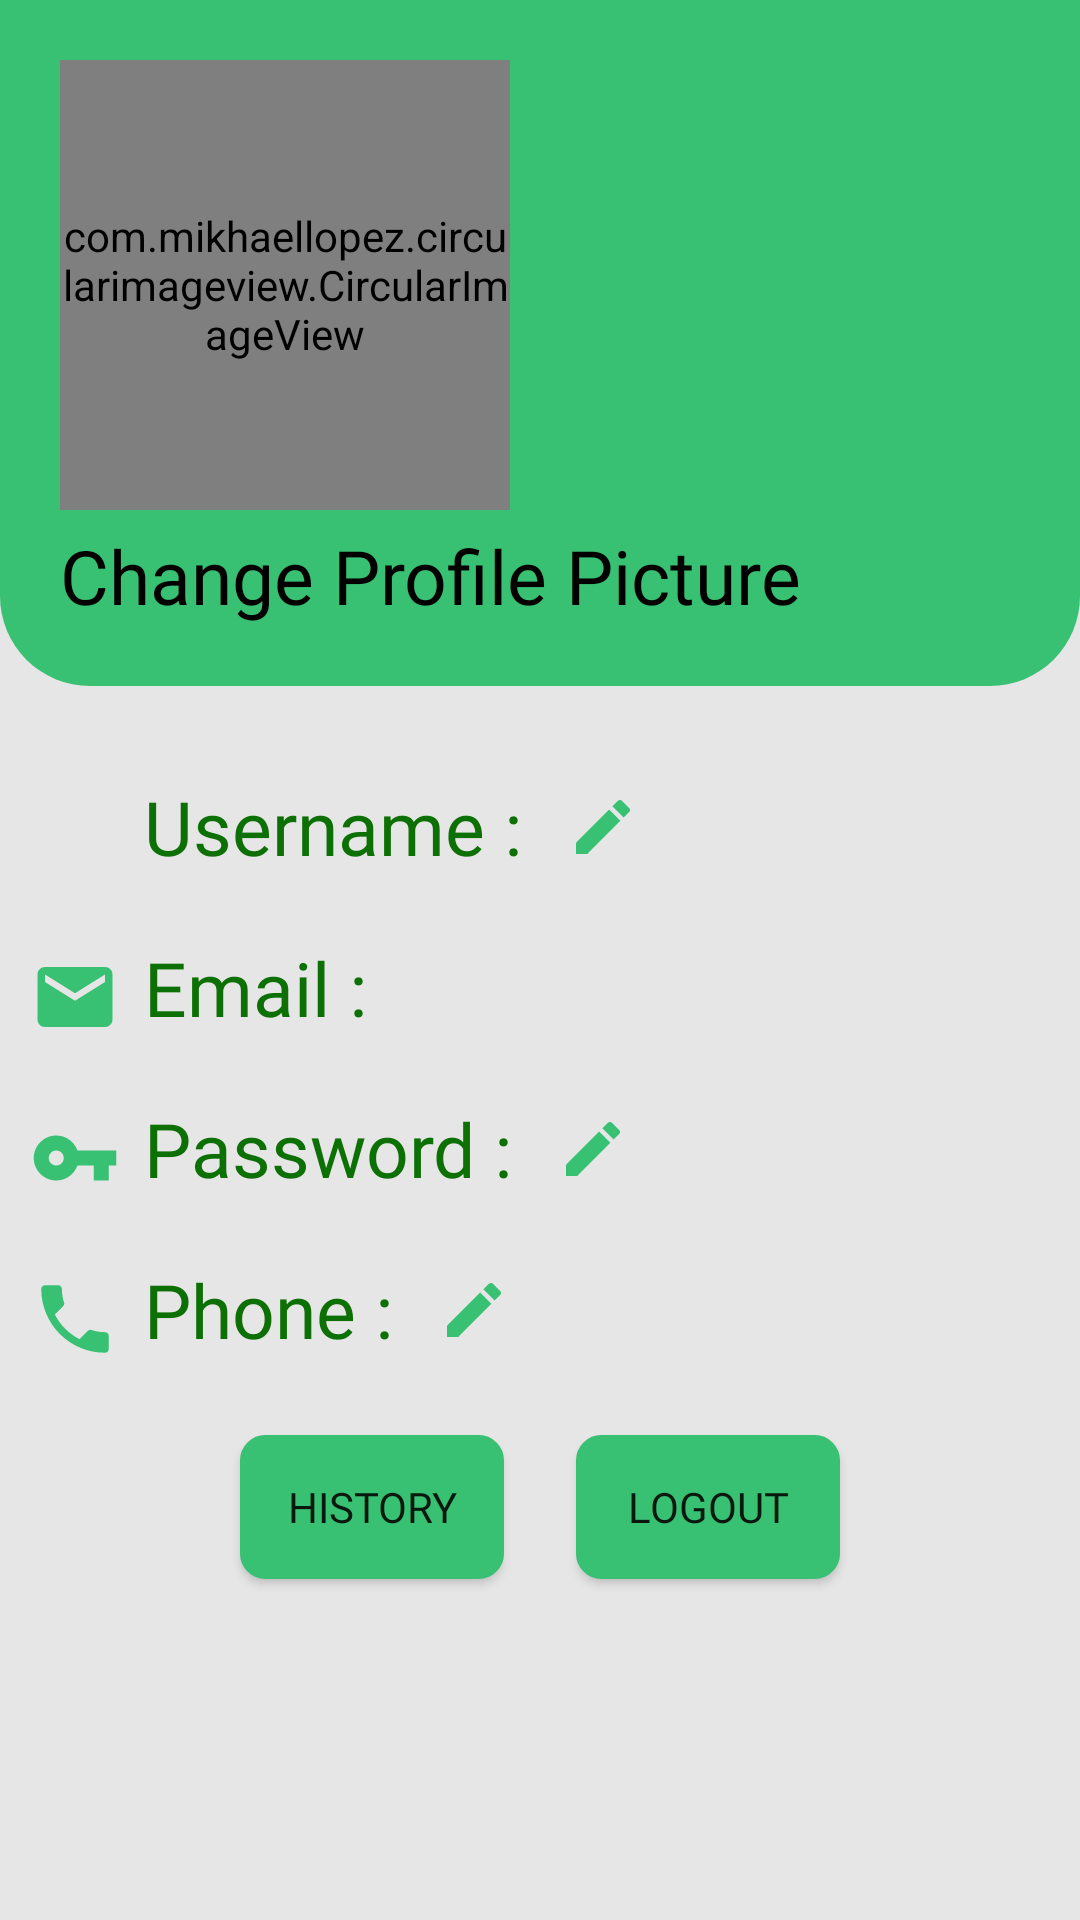

Android layout source for this screen:
<!-- AndroidManifest.xml: application theme Theme.AppCompat.Light -->
<!-- res/layout/fragment_farmer_profile.xml -->
<?xml version="1.0" encoding="utf-8"?>
<FrameLayout xmlns:android="http://schemas.android.com/apk/res/android"
    xmlns:tools="http://schemas.android.com/tools"
    android:layout_width="match_parent"
    android:layout_height="match_parent"
    xmlns:app="http://schemas.android.com/apk/res-auto"
    tools:context=".FarmerProfileFragment"
    android:background="@color/mainBackground">

    <RelativeLayout
        android:layout_width="match_parent"
        android:layout_height="match_parent">

        <LinearLayout
            android:id="@+id/ProfileFarmerLY"
            android:layout_width="match_parent"
            android:layout_height="wrap_content"
            android:background="@drawable/profile_shape"
            android:orientation="horizontal">

            <RelativeLayout
                android:layout_width="match_parent"
                android:layout_height="match_parent">

                <com.mikhaellopez.circularimageview.CircularImageView
                    android:id="@+id/imgProfile"
                    android:layout_width="150dp"
                    android:layout_height="150dp"
                    android:layout_marginLeft="20dp"
                    android:layout_marginTop="20dp"
                    android:src="@drawable/noimg"
                    app:civ_border="true"
                    app:civ_border_color="@color/btnEnd"
                    app:civ_border_width="8dp"
                    tools:ignore="MissingConstraints" />

                <TextView
                    android:id="@+id/txtChangeProfileImg"
                    android:layout_width="wrap_content"
                    android:layout_height="wrap_content"
                    android:layout_below="@id/imgProfile"
                    android:layout_marginLeft="20dp"
                    android:layout_marginTop="5dp"
                    android:layout_marginBottom="20dp"
                    android:text="Change Profile Picture"
                    android:textColor="@color/black"
                    android:textSize="25dp"
                    android:fontFamily="@font/urbanistbold"
                    android:textStyle="normal" />

            </RelativeLayout>

        </LinearLayout>

        <TextView
            android:id="@+id/iUsername"
            android:layout_width="30dp"
            android:layout_height="30dp"
            android:layout_below="@+id/ProfileFarmerLY"
            android:layout_marginLeft="10dp"
            android:layout_marginTop="30dp"
            android:background="@drawable/ic_baseline_person_24"
            android:backgroundTint="@color/lottieColor"/>

        <TextView
            android:id="@+id/txtProfileUsername"
            android:layout_width="wrap_content"
            android:layout_height="wrap_content"
            android:layout_below="@id/ProfileFarmerLY"
            android:layout_marginLeft="8dp"
            android:layout_marginTop="30dp"
            android:layout_toRightOf="@+id/iUsername"
            android:text="Username :"
            android:textColor="@color/btnEnd"
            android:textSize="25dp"
            android:fontFamily="@font/urbanistbold"
            android:textStyle="normal" />

        <TextView
            android:id="@+id/ProfileUsername"
            android:layout_width="wrap_content"
            android:layout_height="wrap_content"
            android:layout_below="@id/ProfileFarmerLY"
            android:layout_marginLeft="5dp"
            android:fontFamily="@font/urbanistbold"
            android:layout_marginTop="30dp"
            android:layout_toRightOf="@id/txtProfileUsername"
            android:textColor="@color/black"
            android:textSize="25dp" />

        <ImageButton
            android:id="@+id/iconUsername"
            android:layout_width="wrap_content"
            android:layout_height="wrap_content"
            android:layout_below="@+id/ProfileFarmerLY"
            android:layout_marginLeft="10dp"
            android:layout_marginTop="35dp"
            android:layout_toRightOf="@+id/ProfileUsername"
            android:background="@drawable/ic_baseline_edit_24" />

        <TextView
            android:id="@+id/iEmail"
            android:layout_width="30dp"
            android:layout_height="30dp"
            android:layout_below="@+id/ProfileUsername"
            android:layout_marginLeft="10dp"
            android:layout_marginTop="25dp"
            android:background="@drawable/ic_baseline_email_24" />

        <TextView
            android:id="@+id/txtProfileEmail"
            android:layout_width="wrap_content"
            android:layout_height="wrap_content"
            android:layout_below="@id/ProfileUsername"
            android:layout_marginLeft="8dp"
            android:fontFamily="@font/urbanistbold"
            android:layout_marginTop="20dp"
            android:layout_toRightOf="@+id/iEmail"
            android:text="Email :"
            android:textColor="@color/btnEnd"
            android:textSize="25dp"
            android:textStyle="normal" />

        <TextView
            android:id="@+id/ProfileEmail"
            android:layout_width="wrap_content"
            android:layout_height="wrap_content"
            android:layout_below="@id/ProfileUsername"
            android:layout_marginLeft="5dp"
            android:fontFamily="@font/urbanistbold"
            android:layout_marginTop="20dp"
            android:layout_toRightOf="@id/txtProfileEmail"
            android:textColor="@color/black"
            android:textSize="25dp" />

        <TextView
            android:id="@+id/iPassword"
            android:layout_width="30dp"
            android:layout_height="30dp"
            android:layout_below="@+id/ProfileEmail"
            android:layout_marginLeft="10dp"
            android:layout_marginTop="25dp"
            android:background="@drawable/ic_baseline_vpn_key_24" />

        <TextView
            android:id="@+id/txtProfilePassword"
            android:layout_width="wrap_content"
            android:layout_height="wrap_content"
            android:layout_below="@id/ProfileEmail"
            android:layout_marginLeft="8dp"
            android:layout_marginTop="20dp"
            android:layout_toRightOf="@+id/iPassword"
            android:text="Password :"
            android:textColor="@color/btnEnd"
            android:fontFamily="@font/urbanistbold"
            android:textSize="25dp"
            android:textStyle="normal" />

        <TextView
            android:id="@+id/ProfilePassword"
            android:layout_width="wrap_content"
            android:layout_height="wrap_content"
            android:layout_below="@id/ProfileEmail"
            android:layout_marginLeft="5dp"
            android:layout_marginTop="20dp"
            android:layout_toRightOf="@id/txtProfilePassword"
            android:inputType="textPassword"
            android:fontFamily="@font/urbanistbold"
            android:textSize="25dp"
            android:textColor="@color/black"/>

        <ImageButton
            android:id="@+id/iconPassword"
            android:layout_width="wrap_content"
            android:layout_height="wrap_content"
            android:layout_below="@+id/ProfileEmail"
            android:layout_marginLeft="10dp"
            android:layout_marginTop="25dp"
            android:layout_toRightOf="@+id/ProfilePassword"
            android:background="@drawable/ic_baseline_edit_24"
            android:textColor="@color/black" />

        <TextView
            android:id="@+id/iPhone"
            android:layout_width="30dp"
            android:layout_height="30dp"
            android:layout_below="@+id/ProfilePassword"
            android:layout_marginLeft="10dp"
            android:layout_marginTop="25dp"
            android:background="@drawable/ic_baseline_local_phone_24" />

        <TextView
            android:id="@+id/txtProfilePhone"
            android:layout_width="wrap_content"
            android:layout_height="wrap_content"
            android:layout_below="@id/ProfilePassword"
            android:layout_marginLeft="8dp"
            android:layout_marginTop="20dp"
            android:layout_toRightOf="@+id/iPhone"
            android:fontFamily="@font/urbanistbold"
            android:text="Phone :"
            android:textColor="@color/btnEnd"
            android:textSize="25dp"
            android:textStyle="normal" />

        <TextView
            android:id="@+id/ProfilePhone"
            android:layout_width="wrap_content"
            android:layout_height="wrap_content"
            android:layout_below="@id/ProfilePassword"
            android:layout_marginLeft="5dp"
            android:layout_marginTop="20dp"
            android:layout_toRightOf="@id/txtProfilePhone"
            android:fontFamily="@font/urbanistbold"
            android:textSize="25dp"
            android:textColor="@color/black"/>

        <ImageButton
            android:id="@+id/iconPhone"
            android:layout_width="wrap_content"
            android:layout_height="wrap_content"
            android:layout_below="@+id/ProfilePassword"
            android:layout_marginLeft="10dp"
            android:layout_marginTop="25dp"
            android:layout_toRightOf="@+id/ProfilePhone"
            android:background="@drawable/ic_baseline_edit_24"
            android:textColor="@color/black" />

        <Button
            android:id="@+id/btnHistory"
            android:layout_width="wrap_content"
            android:layout_height="wrap_content"
            android:layout_below="@+id/ProfilePhone"
            android:layout_alignParentStart="true"
            android:layout_marginStart="80dp"
            android:layout_marginTop="25dp"
            android:background="@drawable/shape"
            android:backgroundTint="@color/lottieColor"
            android:fontFamily="@font/urbanistbold"
            android:text="History" />

        <Button
            android:id="@+id/btnLogOut"
            android:layout_width="wrap_content"
            android:layout_height="wrap_content"
            android:layout_below="@id/ProfilePhone"
            android:layout_alignParentEnd="true"
            android:layout_marginTop="25dp"
            android:layout_marginEnd="80dp"
            android:background="@drawable/shape"
            android:backgroundTint="@color/lottieColor"
            android:fontFamily="@font/urbanistbold"
            android:text="Logout" />

    </RelativeLayout>

</FrameLayout>
<!-- resources referenced by this layout -->
<resources>
  <color name="black">#FF000000</color>
  <color name="btnEnd">#0D7005</color>
  <color name="lottieColor">#38c172</color>
  <color name="mainBackground">#E6E6E6</color>
  <!-- drawable ic_baseline_edit_24 (drawable) -->
  <vector android:height="24dp" android:tint="#38C172"
      android:viewportHeight="24" android:viewportWidth="24"
      android:width="24dp" xmlns:android="http://schemas.android.com/apk/res/android">
      <path android:fillColor="@android:color/white" android:pathData="M3,17.25V21h3.75L17.81,9.94l-3.75,-3.75L3,17.25zM20.71,7.04c0.39,-0.39 0.39,-1.02 0,-1.41l-2.34,-2.34c-0.39,-0.39 -1.02,-0.39 -1.41,0l-1.83,1.83 3.75,3.75 1.83,-1.83z"/>
  </vector>
  <!-- drawable ic_baseline_email_24 (drawable) -->
  <vector android:height="24dp" android:tint="#38C172"
      android:viewportHeight="24" android:viewportWidth="24"
      android:width="24dp" xmlns:android="http://schemas.android.com/apk/res/android">
      <path android:fillColor="@android:color/white" android:pathData="M20,4L4,4c-1.1,0 -1.99,0.9 -1.99,2L2,18c0,1.1 0.9,2 2,2h16c1.1,0 2,-0.9 2,-2L22,6c0,-1.1 -0.9,-2 -2,-2zM20,8l-8,5 -8,-5L4,6l8,5 8,-5v2z"/>
  </vector>
  <!-- drawable ic_baseline_local_phone_24 (drawable) -->
  <vector android:height="24dp" android:tint="#38C172"
      android:viewportHeight="24" android:viewportWidth="24"
      android:width="24dp" xmlns:android="http://schemas.android.com/apk/res/android">
      <path android:fillColor="@android:color/white" android:pathData="M6.62,10.79c1.44,2.83 3.76,5.14 6.59,6.59l2.2,-2.2c0.27,-0.27 0.67,-0.36 1.02,-0.24 1.12,0.37 2.33,0.57 3.57,0.57 0.55,0 1,0.45 1,1V20c0,0.55 -0.45,1 -1,1 -9.39,0 -17,-7.61 -17,-17 0,-0.55 0.45,-1 1,-1h3.5c0.55,0 1,0.45 1,1 0,1.25 0.2,2.45 0.57,3.57 0.11,0.35 0.03,0.74 -0.25,1.02l-2.2,2.2z"/>
  </vector>
  <!-- drawable ic_baseline_vpn_key_24 (drawable) -->
  <vector android:height="24dp" android:tint="#38C172"
      android:viewportHeight="24" android:viewportWidth="24"
      android:width="24dp" xmlns:android="http://schemas.android.com/apk/res/android">
      <path android:fillColor="@android:color/white" android:pathData="M12.65,10C11.83,7.67 9.61,6 7,6c-3.31,0 -6,2.69 -6,6s2.69,6 6,6c2.61,0 4.83,-1.67 5.65,-4H17v4h4v-4h2v-4H12.65zM7,14c-1.1,0 -2,-0.9 -2,-2s0.9,-2 2,-2 2,0.9 2,2 -0.9,2 -2,2z"/>
  </vector>
  <!-- drawable profile_shape (drawable) -->
  <?xml version="1.0" encoding="utf-8"?>
  <shape xmlns:android="http://schemas.android.com/apk/res/android"
      android:shape="rectangle"
      >
  
      <corners
          android:bottomLeftRadius="30dp"
          android:bottomRightRadius="30dp"
          />
      <solid android:color="@color/lottieColor"/>
  
  
  
  </shape>
  <!-- drawable shape (drawable) -->
  <?xml version="1.0" encoding="utf-8"?>
  <shape xmlns:android="http://schemas.android.com/apk/res/android"
      android:shape="rectangle">
  
      <corners android:topLeftRadius="8dp"
          android:topRightRadius="8dp"
          android:bottomLeftRadius="8dp"
          android:bottomRightRadius="8dp"
          />
      <solid android:color="@color/white"/>
      <stroke android:color="@android:color/black"
          android:width="1dp"/>
  </shape>
  <color name="white">#FFFFFFFF</color>
</resources>
